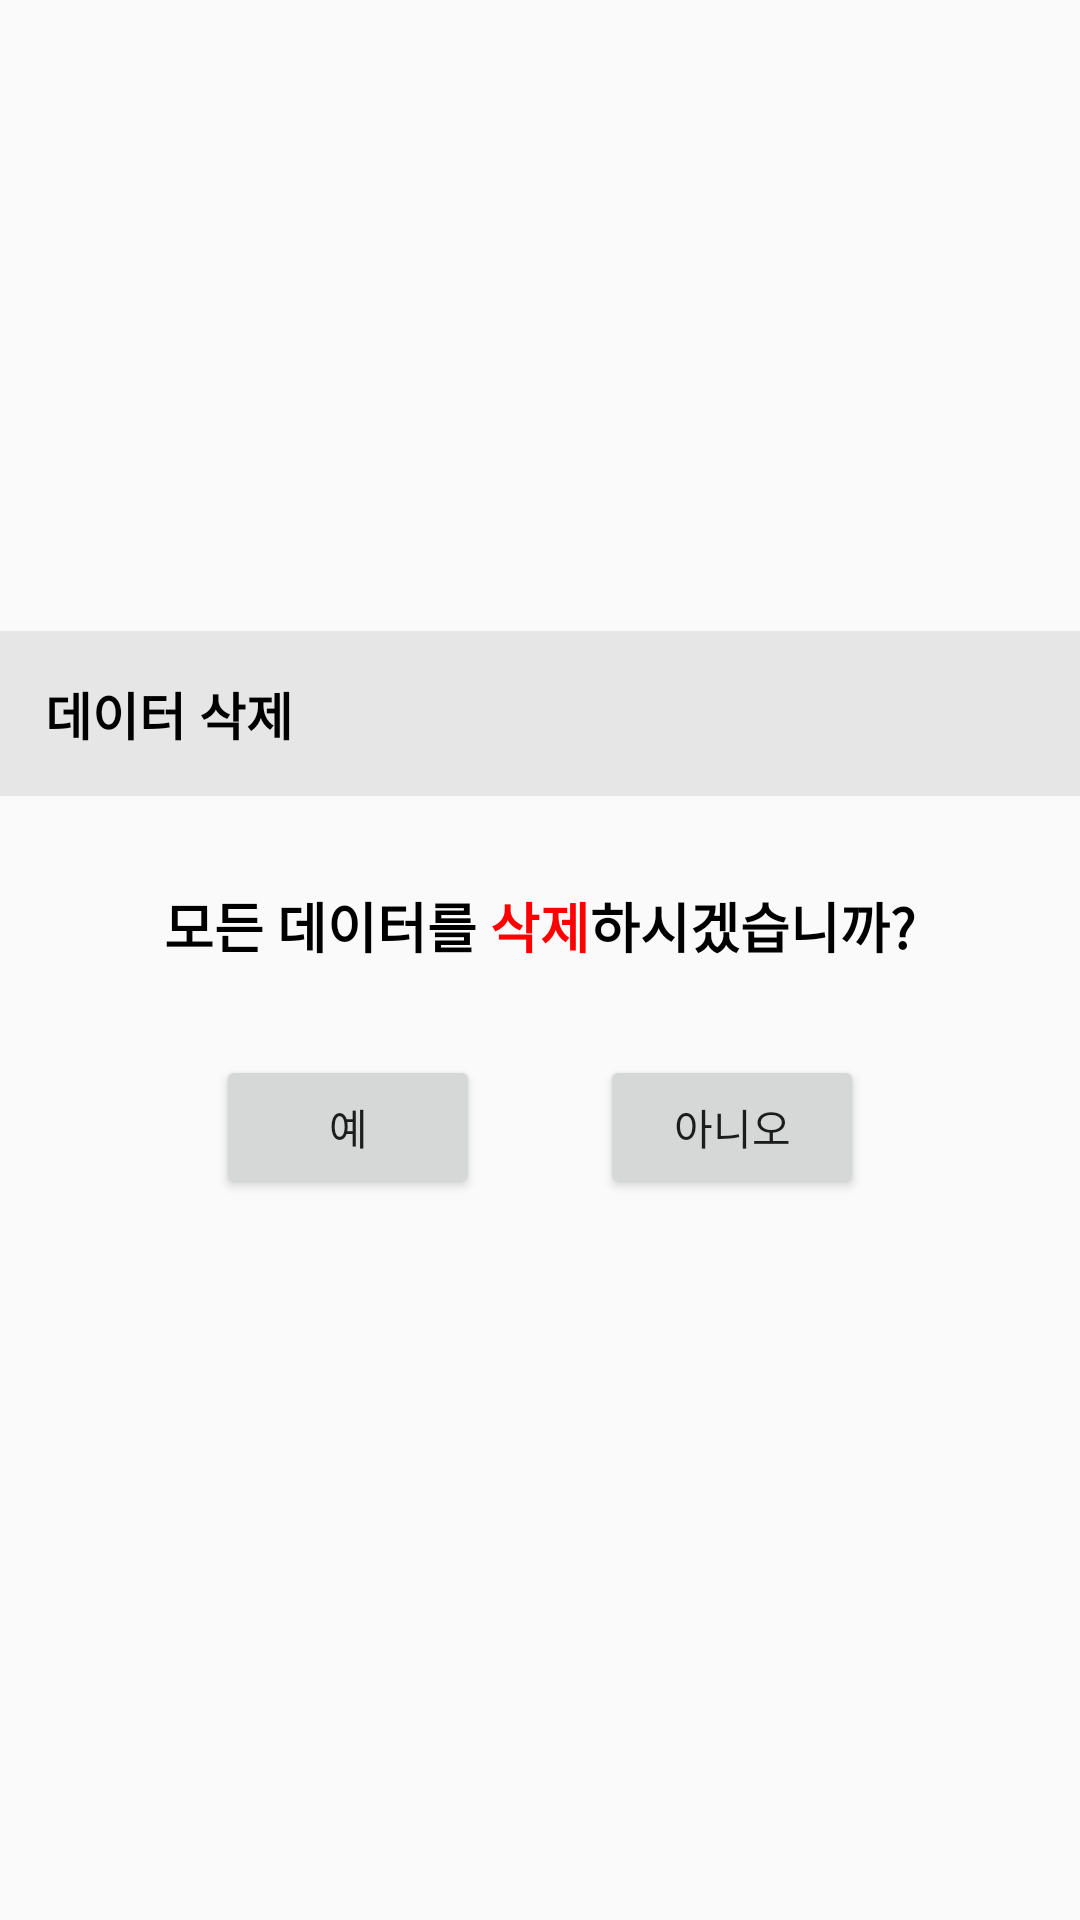

The Android layout XML behind this screen, and the referenced resources:
<!-- AndroidManifest.xml: application theme AppTheme -->
<!-- res/layout/dialog_delete_all.xml -->
<?xml version="1.0" encoding="utf-8"?>
<FrameLayout
    xmlns:android="http://schemas.android.com/apk/res/android"
    android:layout_width="match_parent"
    android:layout_height="wrap_content"
    android:layout_gravity="center"
    android:gravity="center">

    <LinearLayout
        android:layout_width="match_parent"
        android:layout_height="wrap_content"
        android:orientation="vertical"
        android:layout_gravity="center"
        android:gravity="center">
        <LinearLayout
            android:layout_width="match_parent"
            android:layout_height="wrap_content"
            android:orientation="horizontal"
            android:background="#E6E6E6"
            android:padding="15dp">
            <TextView
                android:layout_width="wrap_content"
                android:layout_height="wrap_content"
                android:text="데이터 삭제"
                android:textStyle="bold"
                android:textSize="17dp"
                android:textColor="#000000"/>
        </LinearLayout>

        <FrameLayout
            android:layout_width="match_parent"
            android:layout_height="wrap_content">
            <LinearLayout
                android:layout_width="match_parent"
                android:layout_height="wrap_content"
                android:orientation="horizontal"
                android:padding="30dp"
                android:gravity="center">

                <TextView
                    android:layout_width="wrap_content"
                    android:layout_height="wrap_content"
                    android:text="모든 데이터를 "
                    android:textSize="18dp"
                    android:textStyle="bold"
                    android:textColor="#000000"/>

                <TextView
                    android:layout_width="wrap_content"
                    android:layout_height="wrap_content"
                    android:text="삭제"
                    android:textSize="18dp"
                    android:textStyle="bold"
                    android:textColor="#FF0000"/>

                <TextView
                    android:layout_width="wrap_content"
                    android:layout_height="wrap_content"
                    android:text="하시겠습니까?"
                    android:textSize="18dp"
                    android:textStyle="bold"
                    android:textColor="#000000"/>

            </LinearLayout>

            <ProgressBar
                android:id="@+id/progressBar"
                style="?android:attr/progressBarStyle"
                android:layout_width="match_parent"
                android:layout_height="fill_parent"
                android:layout_gravity="center"
                android:visibility="invisible"/>
        </FrameLayout>


        <LinearLayout
            android:layout_width="wrap_content"
            android:layout_height="wrap_content"
            android:orientation="horizontal"
            android:layout_marginBottom="30dp">
            <Button
                android:id="@+id/s_dial_yes"
                android:layout_width="wrap_content"
                android:layout_height="wrap_content"
                android:layout_marginRight="20dp"
                android:text="예"/>
            <Button
                android:id="@+id/s_dial_no"
                android:layout_width="wrap_content"
                android:layout_height="wrap_content"
                android:layout_marginLeft="20dp"
                android:text="아니오"/>
        </LinearLayout>
    </LinearLayout>


</FrameLayout>
<!-- resources referenced by this layout -->
<resources>
  <style name="AppTheme" parent="Theme.AppCompat.Light.DarkActionBar">
          
          <item name="colorPrimary">@color/colorPrimary</item>
          <item name="colorPrimaryDark">@color/colorPrimaryDark</item>
          <item name="colorAccent">@color/colorAccent</item>
      </style>
  <!-- not gathered from this repository: default colours our renderer supplied (Android Studio template values) -->
  <color name="colorPrimary">#FF6200EE</color>
  <color name="colorPrimaryDark">#FF3700B3</color>
  <color name="colorAccent">#FF03DAC5</color>
</resources>
